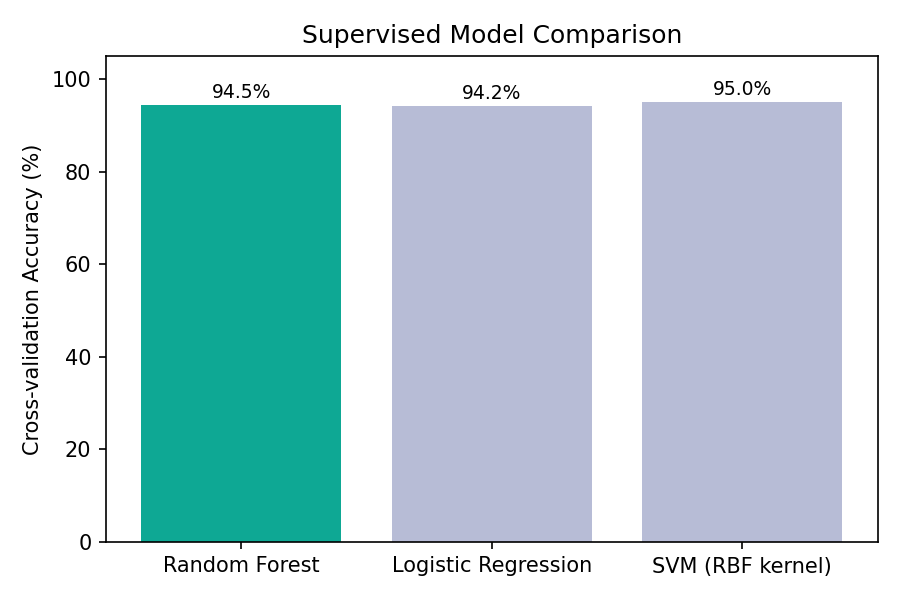

Values plotted in this chart, from the file beside it:
model, test_accuracy, cv_accuracy
Random Forest, 0.9167, 0.945
Logistic Regression, 0.9333, 0.9417
SVM (RBF kernel), 0.9333, 0.95
